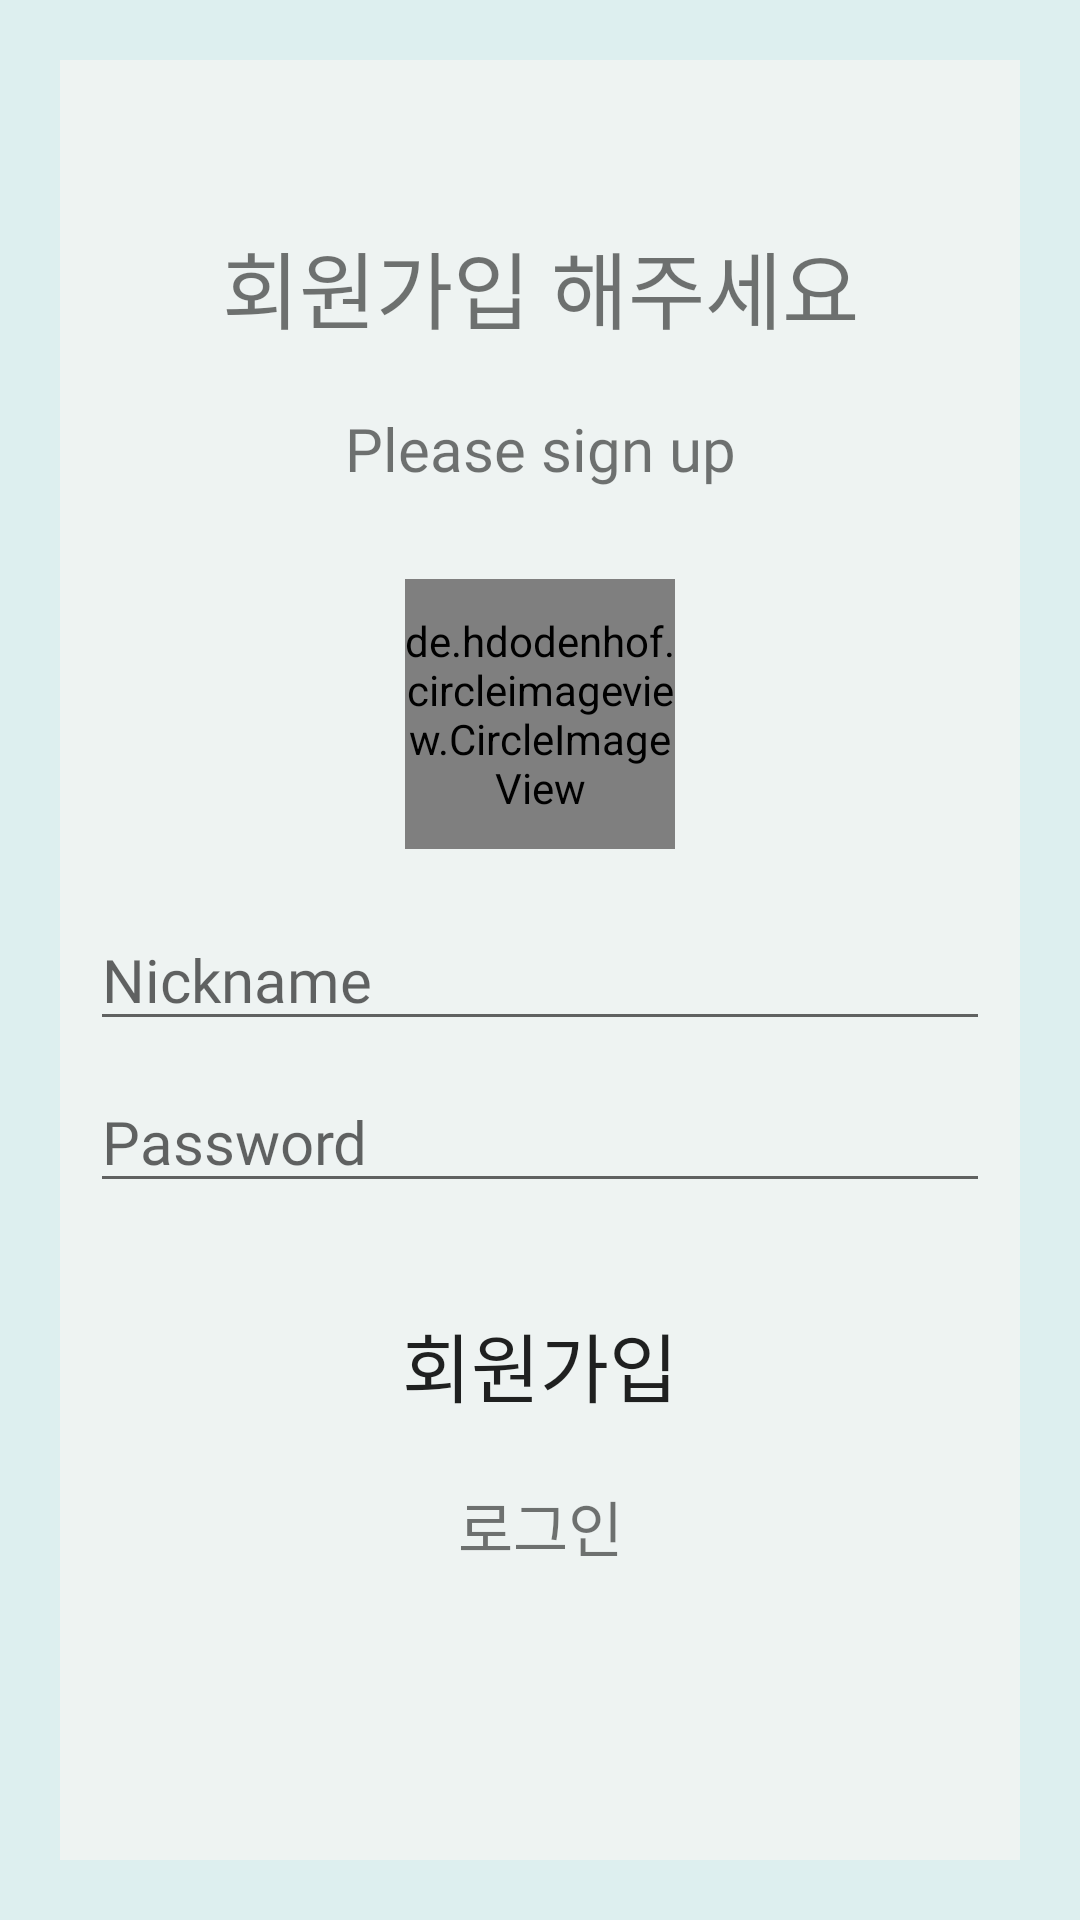

The Android layout XML behind this screen, and the referenced resources:
<!-- AndroidManifest.xml: application theme Theme.ChattingApp -->
<!-- res/layout/activity_register.xml -->
<androidx.constraintlayout.widget.ConstraintLayout
    xmlns:android="http://schemas.android.com/apk/res/android"
    xmlns:app="http://schemas.android.com/apk/res-auto"
    xmlns:tools="http://schemas.android.com/tools"
    android:id="@+id/main"
    android:layout_width="match_parent"
    android:layout_height="match_parent"
    android:background="#DDEFEF"
    tools:context=".RegisterActivity">

    <LinearLayout
        android:layout_width="match_parent"
        android:layout_height="match_parent"
        android:layout_margin="20dp"
        android:background="#EEF3F2"
        android:orientation="vertical"
        app:layout_constraintBottom_toBottomOf="parent"
        app:layout_constraintEnd_toEndOf="parent"
        app:layout_constraintStart_toStartOf="parent"
        app:layout_constraintTop_toTopOf="parent"
        app:layout_constraintVertical_bias="1.0">

        <TextView
            android:id="@+id/textView"
            android:layout_width="match_parent"
            android:layout_height="wrap_content"
            android:layout_marginTop="55dp"
            android:layout_marginBottom="15dp"
            android:fontFamily="@font/font"
            android:gravity="center"
            android:text="회원가입 해주세요"
            android:textSize="28dp" />

        <TextView
            android:id="@+id/textView2"
            android:layout_width="match_parent"
            android:layout_height="wrap_content"
            android:layout_marginTop="5dp"
            android:layout_marginBottom="30dp"
            android:fontFamily="@font/font"
            android:gravity="center"
            android:text="Please sign up"
            android:textSize="20sp" />

        <de.hdodenhof.circleimageview.CircleImageView
            android:id="@+id/profileImage"
            android:layout_width="90dp"
            android:layout_height="90dp"
            android:layout_gravity="center"
            android:background="@android:color/transparent"
            android:src="@drawable/user3"
            app:civ_border_overlay="true" />

        <EditText
            android:id="@+id/editNickname"
            android:layout_width="match_parent"
            android:layout_height="wrap_content"
            android:layout_marginLeft="10dp"
            android:layout_marginTop="20dp"
            android:layout_marginRight="10dp"
            android:layout_marginBottom="10dp"
            android:ems="10"
            android:fontFamily="@font/font"
            android:hint="Nickname"
            android:inputType="textEmailAddress"
            android:textSize="20sp" />

        <EditText
            android:id="@+id/editPassword"
            android:layout_width="match_parent"
            android:layout_height="wrap_content"
            android:layout_marginLeft="10dp"
            android:layout_marginRight="10dp"
            android:layout_marginBottom="30dp"
            android:ems="10"
            android:fontFamily="@font/font"
            android:hint="Password"
            android:inputType="textPassword"
            android:textSize="20sp" />

        <Button
            android:id="@+id/btnRegister"
            android:layout_width="match_parent"
            android:layout_height="wrap_content"
            android:layout_marginLeft="15dp"
            android:layout_marginRight="15dp"
            android:layout_marginBottom="15dp"
            android:background="@drawable/btn_round"
            android:backgroundTint="#070707"
            android:fontFamily="@font/font"
            android:text="회원가입"
            android:textSize="25sp" />

        <TextView
            android:id="@+id/txtLogout"
            android:layout_width="116dp"
            android:layout_height="wrap_content"
            android:layout_gravity="center"
            android:layout_marginBottom="30dp"
            android:fontFamily="@font/font"
            android:gravity="center"
            android:text="로그인"
            android:textSize="20sp" />

    </LinearLayout>
</androidx.constraintlayout.widget.ConstraintLayout>
<!-- resources referenced by this layout -->
<resources>
  <!-- drawable user3: png bitmap (drawable, 22178 bytes) -->
  <style name="Theme.ChattingApp" parent="Theme.MaterialComponents.DayNight.DarkActionBar">
          
          <item name="colorPrimary">@color/seminar</item>
          <item name="colorPrimaryVariant">@color/seminar</item>
          <item name="colorOnPrimary">@color/white</item>
          
          <item name="colorSecondary">@color/teal_200</item>
          <item name="colorSecondaryVariant">@color/teal_700</item>
          <item name="colorOnSecondary">@color/black</item>
          
          <item name="android:statusBarColor">?attr/colorPrimaryVariant</item>
          
      </style>
  <color name="seminar">#489FAE</color>
  <color name="white">#FFFFFFFF</color>
  <color name="teal_200">#FF03DAC5</color>
  <color name="teal_700">#FF018786</color>
  <color name="black">#FF000000</color>
</resources>
